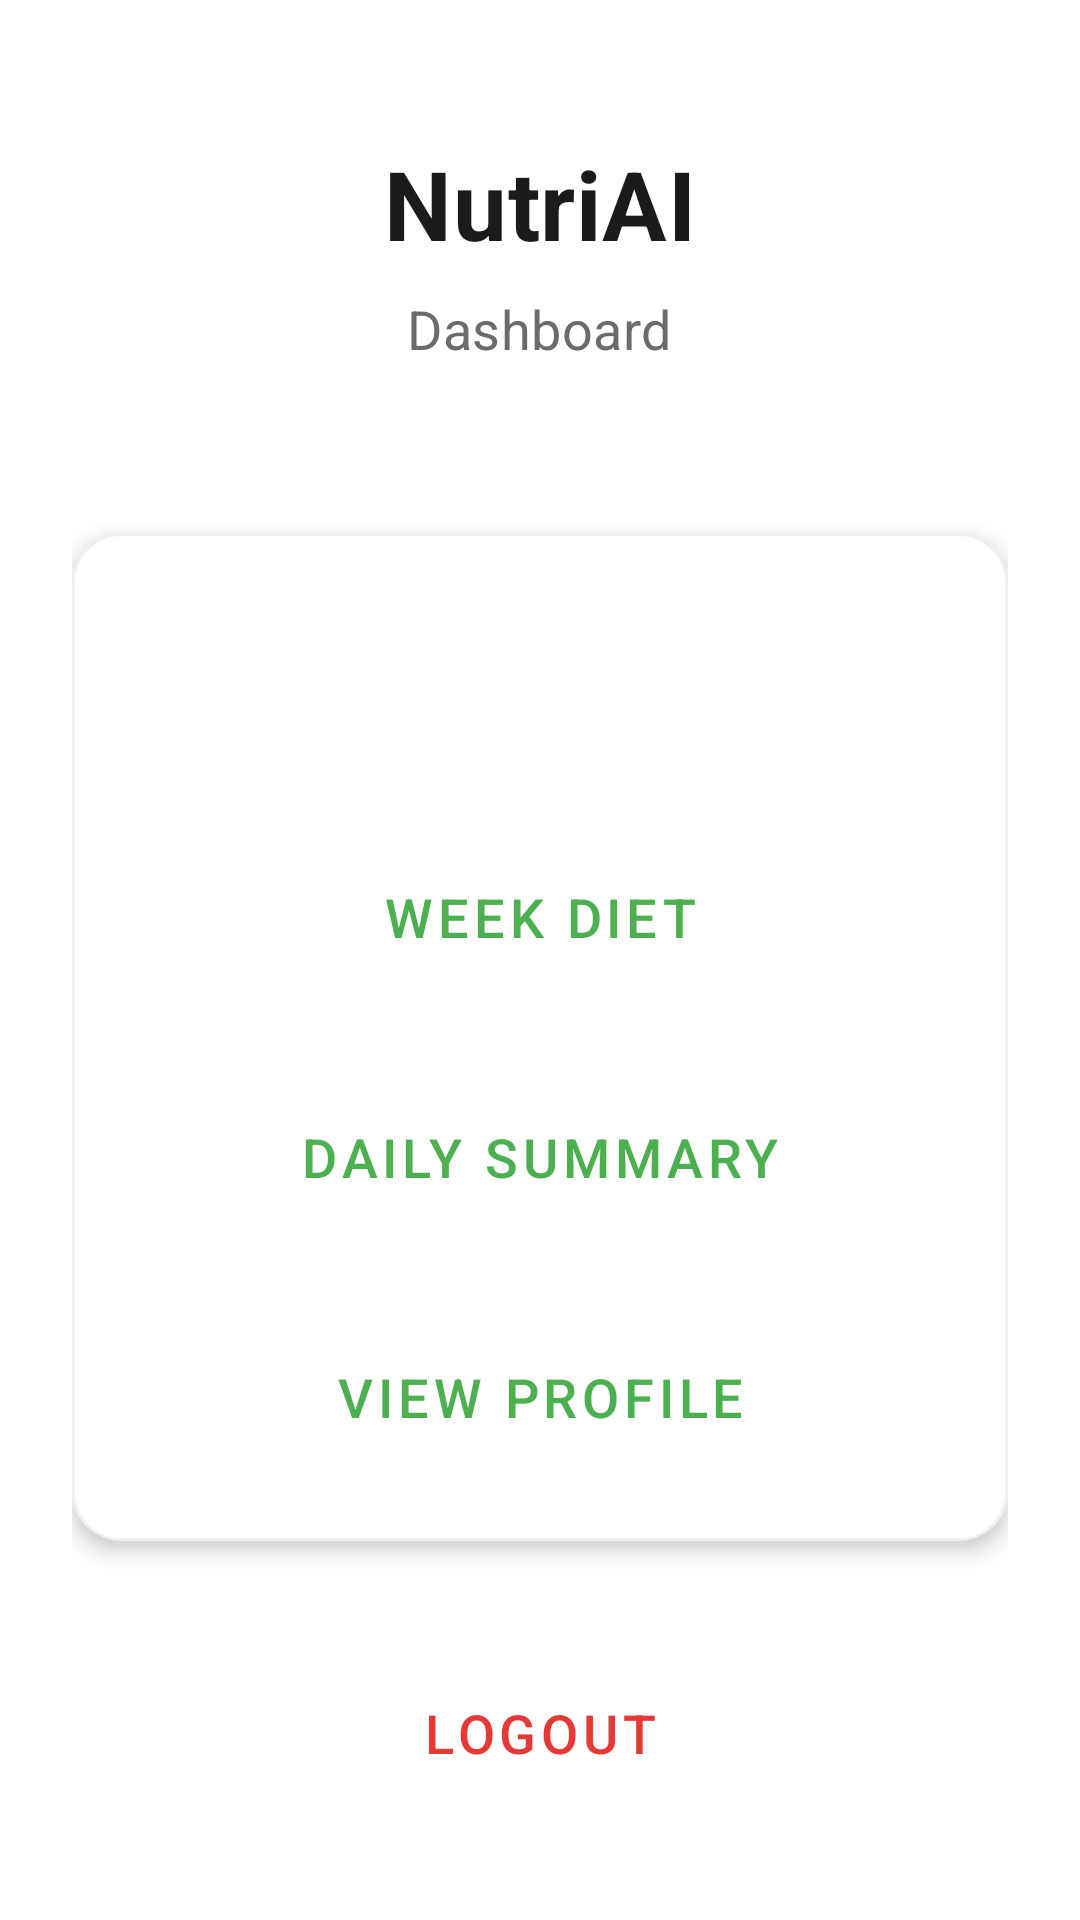

The Android layout XML behind this screen, and the referenced resources:
<!-- AndroidManifest.xml: application theme Theme.ADVANCEDCOMPUTERSCIENCECN6008_1 -->
<!-- res/layout/activity_main.xml -->
<?xml version="1.0" encoding="utf-8"?>
<ScrollView xmlns:android="http://schemas.android.com/apk/res/android"
    xmlns:app="http://schemas.android.com/apk/res-auto"
    android:layout_width="match_parent"
    android:layout_height="match_parent"
    android:fillViewport="true">

    <LinearLayout
        android:layout_width="match_parent"
        android:layout_height="wrap_content"
        android:orientation="vertical"
        android:padding="24dp"
        android:gravity="center_vertical">

        <TextView
            android:id="@+id/tvAppTitle"
            style="@style/TextAppearance.NutriAI.Title"
            android:layout_width="wrap_content"
            android:layout_height="wrap_content"
            android:text="NutriAI"
            android:layout_gravity="center_horizontal"
            android:layout_marginTop="16dp"
            android:layout_marginBottom="8dp" />

        <TextView
            style="@style/TextAppearance.NutriAI.Subtitle"
            android:layout_width="wrap_content"
            android:layout_height="wrap_content"
            android:text="Dashboard"
            android:layout_gravity="center_horizontal"
            android:layout_marginBottom="32dp" />

        <LinearLayout
            android:layout_width="match_parent"
            android:layout_height="wrap_content"
            android:background="@drawable/rounded_card_bg"
            android:orientation="vertical"
            android:padding="16dp"
            android:layout_marginTop="24dp"
            android:elevation="4dp">

            <Button
                android:id="@+id/btnAddMeal"
                style="@style/Widget.NutriAI.Button"
                android:layout_width="match_parent"
                android:layout_height="64dp"
                android:text="Add Meal"
                app:icon="@android:drawable/ic_menu_add"
                android:layout_marginBottom="16dp" />

            <Button
                android:id="@+id/btnWeekDiet"
                style="@style/Widget.NutriAI.Button.Outlined"
                android:layout_width="match_parent"
                android:layout_height="64dp"
                android:text="Week Diet"
                app:icon="@android:drawable/ic_menu_today"
                android:layout_marginBottom="16dp" />

            <Button
                android:id="@+id/btnViewSummary"
                style="@style/Widget.NutriAI.Button.Outlined"
                android:layout_width="match_parent"
                android:layout_height="64dp"
                android:text="Daily Summary"
                app:icon="@android:drawable/ic_menu_info_details"
                android:layout_marginBottom="16dp" />

            <Button
                android:id="@+id/btnProfile"
                style="@style/Widget.NutriAI.Button.Outlined"
                android:layout_width="match_parent"
                android:layout_height="64dp"
                android:text="View Profile"
                app:icon="@android:drawable/ic_menu_myplaces" />

        </LinearLayout>

        <Button
            android:id="@+id/btnLogout"
            style="@style/Widget.MaterialComponents.Button.TextButton"
            android:layout_width="match_parent"
            android:layout_height="64dp"
            android:text="Logout"
            android:textSize="18sp"
            android:textColor="@color/error_red"
            android:layout_marginTop="32dp" />

    </LinearLayout>
</ScrollView>
<!-- resources referenced by this layout -->
<resources>
  <color name="error_red">#E53935</color>
  <!-- drawable rounded_card_bg (drawable) -->
  <?xml version="1.0" encoding="utf-8"?>
  <shape xmlns:android="http://schemas.android.com/apk/res/android"
      android:shape="rectangle">
      <solid android:color="@color/surface_white" />
      <corners android:radius="16dp" />
      <stroke
          android:width="1dp"
          android:color="#F0F0F0" />
  </shape>
  <style name="TextAppearance.NutriAI.Subtitle" parent="TextAppearance.MaterialComponents.Subtitle1">
          <item name="android:textSize">18sp</item>
          <item name="android:textColor">@color/text_secondary</item>
      </style>
  <style name="TextAppearance.NutriAI.Title" parent="TextAppearance.MaterialComponents.Headline4">
          <item name="android:textSize">32sp</item>
          <item name="android:textStyle">bold</item>
          <item name="android:textColor">@color/text_primary</item>
      </style>
  <style name="Widget.NutriAI.Button" parent="Widget.MaterialComponents.Button">
          <item name="materialThemeOverlay">@style/ThemeOverlay.NutriAI.Button</item>
          <item name="shapeAppearance">@style/ShapeAppearance.NutriAI.MediumComponent</item>
          <item name="android:insetTop">0dp</item>
          <item name="android:insetBottom">0dp</item>
          <item name="android:minHeight">64dp</item>
          <item name="android:textSize">18sp</item>
      </style>
  <style name="Widget.NutriAI.Button.Outlined" parent="Widget.MaterialComponents.Button.OutlinedButton">
          <item name="shapeAppearance">@style/ShapeAppearance.NutriAI.MediumComponent</item>
          <item name="android:insetTop">0dp</item>
          <item name="android:insetBottom">0dp</item>
          <item name="android:minHeight">64dp</item>
          <item name="android:textSize">18sp</item>
          <item name="strokeColor">@color/primary_green</item>
          <item name="android:textColor">@color/primary_green</item>
      </style>
  <style name="Theme.ADVANCEDCOMPUTERSCIENCECN6008_1" parent="Base.Theme.ADVANCEDCOMPUTERSCIENCECN6008_1" />
  <color name="surface_white">#FFFFFF</color>
  <color name="text_secondary">#6B6B6B</color>
  <color name="text_primary">#1B1B1B</color>
  <style name="ThemeOverlay.NutriAI.Button" parent="">
          <item name="colorPrimary">@color/primary_green</item>
          <item name="colorOnPrimary">@color/white</item>
      </style>
  <style name="ShapeAppearance.NutriAI.MediumComponent" parent="ShapeAppearance.MaterialComponents.MediumComponent">
          <item name="cornerSize">12dp</item>
      </style>
  <color name="primary_green">#4CAF50</color>
  <style name="Base.Theme.ADVANCEDCOMPUTERSCIENCECN6008_1" parent="Theme.MaterialComponents.DayNight.NoActionBar">
          <item name="colorPrimary">@color/primary_green</item>
          <item name="colorOnPrimary">@color/white</item>
          <item name="colorPrimaryContainer">@color/primary_light</item>
          <item name="colorSecondary">@color/primary_dark</item>
  
          <item name="android:windowBackground">@drawable/bg_main_gradient</item>
          <item name="android:textColorPrimary">@color/text_primary</item>
          <item name="android:textColorSecondary">@color/text_secondary</item>
  
          
          <item name="shapeAppearanceSmallComponent">@style/ShapeAppearance.NutriAI.SmallComponent</item>
          <item name="shapeAppearanceMediumComponent">@style/ShapeAppearance.NutriAI.MediumComponent</item>
          <item name="shapeAppearanceLargeComponent">@style/ShapeAppearance.NutriAI.LargeComponent</item>
      </style>
  <color name="white">#FFFFFFFF</color>
  <color name="primary_light">#E8F5E9</color>
  <color name="primary_dark">#2E7D32</color>
  <style name="ShapeAppearance.NutriAI.SmallComponent" parent="ShapeAppearance.MaterialComponents.SmallComponent">
          <item name="cornerSize">8dp</item>
      </style>
  <style name="ShapeAppearance.NutriAI.LargeComponent" parent="ShapeAppearance.MaterialComponents.LargeComponent">
          <item name="cornerSize">24dp</item>
      </style>
</resources>
